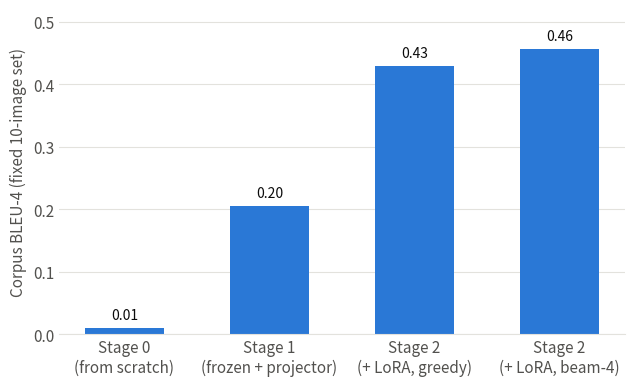

Write Python code to recreate this figure. (Note: this script raises an exception after producing the figure.)
"""One-off script to generate the three static figures embedded in
TECH_REPORT_EXTENDED.md. Not part of the pipeline; run manually if the
underlying numbers ever change.

    uv run python figures/make_figures.py
"""

import matplotlib
matplotlib.use("Agg")
import matplotlib.pyplot as plt

BLUE = "#2a78d6"
ORANGE = "#eb6834"
TEXT_PRIMARY = "#0b0b0b"
TEXT_SECONDARY = "#52514e"
GRID = "#e3e2dd"

plt.rcParams.update({
    "font.size": 11,
    "text.color": TEXT_PRIMARY,
    "axes.edgecolor": GRID,
    "axes.labelcolor": TEXT_SECONDARY,
    "xtick.color": TEXT_SECONDARY,
    "ytick.color": TEXT_SECONDARY,
    "figure.facecolor": "white",
    "axes.facecolor": "white",
    "savefig.facecolor": "white",
})


def style_axes(ax, hide_y_ticks=False):
    for spine in ("top", "right", "left"):
        ax.spines[spine].set_visible(False)
    ax.spines["bottom"].set_color(GRID)
    ax.tick_params(length=0)
    if hide_y_ticks:
        ax.set_yticks([])


# --- Figure 1: Part I BLEU-4 progression ------------------------------
fig, ax = plt.subplots(figsize=(6.5, 4))
stages = ["Stage 0\n(from scratch)", "Stage 1\n(frozen + projector)", "Stage 2\n(+ LoRA, greedy)", "Stage 2\n(+ LoRA, beam-4)"]
bleu = [0.0098, 0.2049, 0.4282, 0.4564]
bars = ax.bar(stages, bleu, color=BLUE, width=0.55, edgecolor="none")
for rect, v in zip(bars, bleu):
    ax.text(rect.get_x() + rect.get_width() / 2, v + 0.01, f"{v:.2f}", ha="center", va="bottom", fontsize=10, color=TEXT_PRIMARY)
ax.set_ylabel("Corpus BLEU-4 (fixed 10-image set)")
ax.set_ylim(0, 0.52)
ax.yaxis.grid(True, color=GRID, linewidth=0.8)
ax.set_axisbelow(True)
style_axes(ax)
plt.tight_layout()
plt.savefig("figures/part1_bleu_progression.png", dpi=150)
plt.close(fig)

# --- Figure 2: Retrieval recall@1 / recall@5 across datasets -----------
datasets = ["Rental agreements\n(anchored)", "PAN\n(expanded)", "SPIQA", "ChartQA", "MMLongBench-Doc", "Aadhaar\n(expanded)"]
recall1 = [0.86, 0.70, 0.62, 0.60, 0.54, 0.04]
recall5 = [0.86, 0.84, 0.87, 0.65, 0.75, 0.15]

fig, ax = plt.subplots(figsize=(8, 4.5))
x = range(len(datasets))
width = 0.36
b1 = ax.bar([i - width / 2 for i in x], recall1, width, label="recall@1", color=BLUE)
b2 = ax.bar([i + width / 2 for i in x], recall5, width, label="recall@5", color=ORANGE)
for rect, v in zip(list(b1) + list(b2), recall1 + recall5):
    ax.text(rect.get_x() + rect.get_width() / 2, v + 0.015, f"{v:.2f}", ha="center", va="bottom", fontsize=9, color=TEXT_PRIMARY)
ax.set_xticks(list(x))
ax.set_xticklabels(datasets, fontsize=9.5)
ax.set_ylabel("Recall")
ax.set_ylim(0, 1.0)
ax.yaxis.grid(True, color=GRID, linewidth=0.8)
ax.set_axisbelow(True)
style_axes(ax)
ax.legend(frameon=False, loc="upper right", ncol=2)
plt.tight_layout()
plt.savefig("figures/part4_retrieval_recall.png", dpi=150)
plt.close(fig)

# --- Figure 3: Oracle vs. retrieved accuracy, per dataset/model --------
rows = [
    ("ChartQA / qwen2.5vl:7b", 89, 48),
    ("ChartQA / Gemini 3.1 Pro", 87, 67),
    ("SPIQA / minicpm-v", 77, 67),
    ("SPIQA / Qwen2.5-VL-72B", 93, 87),
    ("Aadhaar / qwen2.5vl:7b", 22, 21),
    ("Aadhaar / qwen2.5vl:3b", 18, 34),
    ("Aadhaar / llama3.2-vision:11b", 13, 6),
    ("Aadhaar / minicpm-v", 32, 31),
    ("Aadhaar / llava-phi3", 18, 2),
    ("PAN / minicpm-v", 56, 49),
    ("PAN / qwen2.5vl:7b", 57, 43),
    ("PAN / llava-phi3", 11, 1),
    ("Rental agreements / Gemini 3.1 Pro", 93, 48),
    ("Rental agreements / llama3.2-vision:11b", 65, 9),
]
rows = rows[::-1]  # top-to-bottom in the figure matches top-to-bottom in the report table
labels = [r[0] for r in rows]
oracle = [r[1] for r in rows]
retrieved = [r[2] for r in rows]

fig, ax = plt.subplots(figsize=(8.5, 7.5))
y = range(len(labels))
height = 0.36
ax.barh([i + height / 2 for i in y], oracle, height, label="Oracle (Part III, correct document handed directly)", color=BLUE)
ax.barh([i - height / 2 for i in y], retrieved, height, label="Retrieved (Part IV, ColPali finds the document)", color=ORANGE)
ax.set_yticks(list(y))
ax.set_yticklabels(labels, fontsize=9.5)
ax.set_xlabel("Accuracy (%)")
ax.set_xlim(0, 100)
ax.xaxis.grid(True, color=GRID, linewidth=0.8)
ax.set_axisbelow(True)
style_axes(ax)
ax.legend(frameon=False, loc="upper center", bbox_to_anchor=(0.5, -0.06), ncol=1, fontsize=9)
plt.tight_layout()
plt.savefig("figures/part4_oracle_vs_retrieved.png", dpi=150, bbox_inches="tight")
plt.close(fig)

# --- Figure 4: Part III best local vs. best cloud accuracy, per dataset ---
datasets3 = ["Rental\nagreements", "ChartQA", "SPIQA", "MMLongBench-\nDoc", "PAN\n(expanded)", "Aadhaar\n(expanded)"]
best_local = [77, 89, 77, 48, 57, 32]
best_cloud = [93, 87, 93, 80, 100, 7]

fig, ax = plt.subplots(figsize=(8, 4.5))
x = range(len(datasets3))
width = 0.36
b1 = ax.bar([i - width / 2 for i in x], best_local, width, label="Best local model", color=BLUE)
b2 = ax.bar([i + width / 2 for i in x], best_cloud, width, label="Best cloud model", color=ORANGE)
for rect, v in zip(list(b1) + list(b2), best_local + best_cloud):
    ax.text(rect.get_x() + rect.get_width() / 2, v + 1.5, f"{v}%", ha="center", va="bottom", fontsize=9, color=TEXT_PRIMARY)
ax.set_xticks(list(x))
ax.set_xticklabels(datasets3, fontsize=9.5)
ax.set_ylabel("Accuracy (%)")
ax.set_ylim(0, 108)
ax.yaxis.grid(True, color=GRID, linewidth=0.8)
ax.set_axisbelow(True)
style_axes(ax)
ax.legend(frameon=False, loc="upper center", bbox_to_anchor=(0.5, -0.12), ncol=2, fontsize=9.5)
plt.tight_layout()
plt.savefig("figures/part3_local_vs_cloud.png", dpi=150, bbox_inches="tight")
plt.close(fig)

print("Wrote figures/part1_bleu_progression.png, figures/part3_local_vs_cloud.png, figures/part4_retrieval_recall.png, figures/part4_oracle_vs_retrieved.png")
